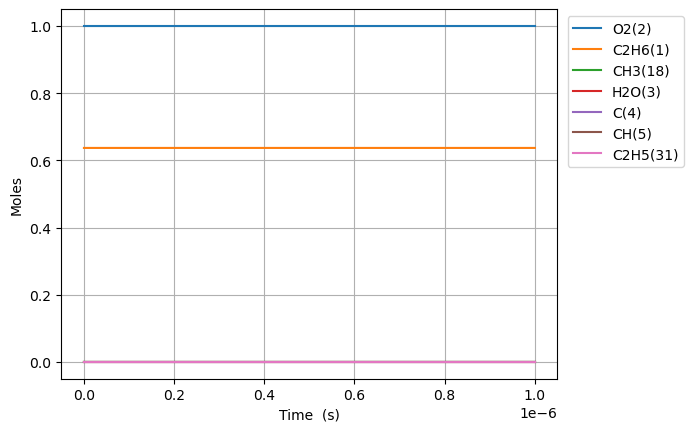

The table this chart was drawn from, first rows:
Time (s), Volume (m^3), N2, Ne, C2H6(1), O2(2), H2O(3), C(4), CH(5), CH3(18), C2H5(31)
0.0, 0.5729, 3.76, 0.0, 0.6369, 1.0, 0.0, 0.0, 0.0, 0.0, 0.0
9.604047531652105e-18, 0.5729, 3.76, 0.0, 0.6369, 1.0, 0.0, 0.0, 0.0, 1.5e-16, 0.0
2.6891333088625893e-17, 0.5729, 3.76, 0.0, 0.6369, 1.0, 0.0, 0.0, 0.0, 4.1999999999999997e-16, 0.0
6.146590420257347e-17, 0.5729, 3.76, 0.0, 0.6369, 1.0, 0.0, 0.0, 0.0, 9.599999999999996e-16, 0.0
1.3061504643046864e-16, 0.5729, 3.76, 0.0, 0.6369, 1.0, 0.0, 0.0, 0.0, 2.039999999999998e-15, 0.0
2.6891333088625896e-16, 0.5729, 3.76, 0.0, 0.6369, 1.0, 0.0, 0.0, 0.0, 4.199999999999991e-15, 0.0
5.455098997978396e-16, 0.5729, 3.76, 0.0, 0.6369, 1.0, 0.0, 0.0, 0.0, 8.519999999999963e-15, 0.0
1.0987030376210007e-15, 0.5729, 3.76, 0.0, 0.6369, 1.0, 0.0, 0.0, 0.0, 1.7159999999999848e-14, 0.0
2.2050893132673233e-15, 0.5729, 3.76, 0.0, 0.6369, 1.0, 0.0, 0.0, 0.0, 3.4439999999999384e-14, 0.0
4.417861864559968e-15, 0.5729, 3.76, 0.0, 0.6369, 1.0, 0.0, 0.0, 0.0, 6.899999999999752e-14, 0.0
8.843406967145258e-15, 0.5729, 3.76, 0.0, 0.6369, 1.0, 0.0, 0.0, 0.0, 1.3811999999999005e-13, 0.0
1.7694497172315838e-14, 0.5729, 3.76, 0.0, 0.6369, 1.0, 0.0, 0.0, 0.0, 2.7635999999996006e-13, 0.0
3.5396677582657e-14, 0.5729, 3.76, 0.0, 0.6369, 1.0, 0.0, 0.0, 0.0, 5.528399999998402e-13, 0.0
7.080103840333932e-14, 0.5729, 3.76, 0.0, 0.6369, 1.0, 0.0, 0.0, 0.0, 1.1057999999993602e-12, 0.0
1.4160976004470396e-13, 0.5729, 3.76, 0.0, 0.6369, 1.0, 0.0, 0.0, 0.0, 2.21171999999744e-12, 0.0
2.8322720332743327e-13, 0.5729, 3.76, 0.0, 0.6369, 1.0, 0.0, 0.0, 0.0, 4.423559999989759e-12, 0.0
5.664620898928918e-13, 0.5729, 3.76, 0.0, 0.6369, 1.0, 0.0, 0.0, 0.0, 8.847239999959034e-12, 0.0
1e-12, 0.5729, 3.76, 0.0, 0.6369, 1.0, 0.0, 0.0, 0.0, 1.5618414996838305e-11, 0.0
1.1329318630238089e-12, 0.5729, 3.76, 0.0, 0.6369, 1.0, 0.0, 0.0, 0.0, 1.7694599999836126e-11, 0.0
2.265871409285643e-12, 0.5729, 3.76, 0.0, 0.6369, 1.0, 0.0, 0.0, 0.0, 3.538931999934448e-11, 0.0
4.531750501809312e-12, 0.5729, 3.76, 0.0, 0.6369, 1.0, 0.0, 0.0, 0.0, 7.077875999737773e-11, 0.0
9.063508686856648e-12, 0.5729, 3.76, 0.0, 0.6369, 1.0, 0.0, 0.0, 0.0, 1.4155763998950963e-10, 0.0
1e-11, 0.5729, 3.76, 0.0, 0.6369, 1.0, 0.0, 0.0, 0.0, 1.5618414995599022e-10, 0.0
1.8127025056951322e-11, 0.5729, 3.76, 0.0, 0.6369, 1.0, 0.0, 0.0, 0.0, 2.8311539995802853e-10, 0.0
3.625405779714067e-11, 0.5729, 3.76, 0.0, 0.6369, 1.0, 0.0, 0.0, 0.0, 5.662309198320344e-10, 0.0
7.250812327751937e-11, 0.5729, 3.76, 0.0, 0.6369, 1.0, 0.0, 0.0, 0.0, 1.1324619593275004e-09, 0.0
9.999999999999999e-11, 0.5729, 3.76, 0.0, 0.6369, 1.0, 0.0, 0.0, 0.0, 1.5618414982579559e-09, 0.0
1.4501625423827677e-10, 0.5729, 3.76, 0.0, 0.6369, 1.0, 0.0, 0.0, 0.0, 2.2649240373049073e-09, 0.0
2.9003251615979156e-10, 0.5729, 3.76, 0.0, 0.6369, 1.0, 0.0, 0.0, 0.0, 4.5298481891788764e-09, 0.0
5.800650400028212e-10, 0.5729, 3.76, 0.0, 0.6369, 1.0, 0.0, 0.0, 0.0, 9.059696476389492e-09, 0.0
9.999999999999999e-10, 0.5729, 3.76, 0.0, 0.6369, 1.0, 0.0, 0.0, 0.0, 1.5618414856759917e-08, 0.0
1.1601300876888803e-09, 0.5729, 3.76, 0.0, 0.6369, 1.0, 0.0, 0.0, 0.0, 1.811939298294985e-08, 0.0
2.3202601830609984e-09, 0.5729, 3.76, 0.0, 0.6369, 1.0, 0.0, 0.0, 0.0, 3.623878571093457e-08, 0.0
3.4803902784331167e-09, 0.5729, 3.76, 0.0, 0.6369, 1.0, 0.0, 0.0, 0.0, 5.435817813552655e-08, 0.0
5.800650469177353e-09, 0.5729, 3.76, 0.0, 0.6369, 1.0, 0.0, 0.0, 0.0, 9.059696166159924e-08, 0.0
8.12091065992159e-09, 0.5729, 3.76, 0.0, 0.6369, 1.0, 0.0, 0.0, 0.0, 1.2683574371850685e-07, 0.0
9.999999999999999e-09, 0.5729, 3.76, 0.0, 0.6369, 1.0, 0.0, 0.0, 0.0, 1.5618413589325565e-07, 0.0
1.0441170850665827e-08, 0.5729, 3.76, 0.0, 0.6369, 1.0, 0.0, 0.0, 0.0, 1.6307452416019563e-07, 0.0
1.50816912321543e-08, 0.5729, 3.76, 0.0, 0.6369, 1.0, 0.0, 0.0, 0.0, 2.3555208068046131e-07, 0.0
2.4362731995131246e-08, 0.5729, 3.76, 0.0, 0.6369, 1.0, 0.0, 0.0, 0.0, 3.8050716745512854e-07, 0.0
3.195990535664532e-08, 0.5729, 3.76, 0.0, 0.6369, 1.0, 0.0, 0.0, 0.0, 4.991628955188798e-07, 0.0
3.95570787181594e-08, 0.5729, 3.76, 0.0, 0.6369, 1.0, 0.0, 0.0, 0.0, 6.178185905007483e-07, 0.0
4.7154252079673475e-08, 0.5729, 3.76, 0.0, 0.6369, 1.0, 0.0, 0.0, 0.0, 7.364742477397963e-07, 0.0
5.475142544118755e-08, 0.5729, 3.76, 0.0, 0.6369, 1.0, 0.0, 0.0, 0.0, 8.551298620585944e-07, 0.0
6.994577216421571e-08, 0.5729, 3.76, 0.0, 0.6369, 1.0, 0.0, 0.0, 0.0, 1.0924409441331267e-06, 0.0
8.514011888724386e-08, 0.5729, 3.76, 0.0, 0.6369, 1.0, 0.0, 0.0, 0.0, 1.329751795759281e-06, 0.0
9.999999999999998e-08, 0.5729, 3.76, 0.0, 0.6369, 1.0, 0.0, 0.0, 0.0, 1.5618385771262487e-06, 0.0
1.0033446561027201e-07, 0.5729, 3.76, 0.0, 0.6369, 1.0, 0.0, 0.0, 0.0, 1.5670623738027301e-06, 0.0
1.3072315905632832e-07, 0.5729, 3.76, 0.0, 0.6369, 1.0, 0.0, 0.0, 0.0, 2.0416825444856676e-06, 0.0
1.6111185250238462e-07, 0.5729, 3.76, 0.0, 0.6369, 1.0, 0.0, 0.0, 0.0, 2.5163011257465046e-06, 0.0
2.2188923939449726e-07, 0.5729, 3.76, 0.0, 0.6369, 1.0, 0.0, 0.0, 0.0, 3.4655322109580204e-06, 0.0
2.8266662628660987e-07, 0.5729, 3.76, 0.0, 0.6369, 1.0, 0.0, 0.0, 0.0, 4.414753003914085e-06, 0.0
4.0422140007083514e-07, 0.5729, 3.76, 0.0, 0.6369, 1.0, 0.0, 0.0, 0.0, 6.313153219585691e-06, 0.0
5.257761738550604e-07, 0.5729, 3.76, 0.0, 0.6369, 1.0, 0.0, 0.0, 0.0, 8.21148077727972e-06, 0.0
7.688857214235109e-07, 0.5729, 3.76, 0.0, 0.6369, 1.0, 0.0, 0.0, 0.0, 1.2007833963360396e-05, 0.0
9.999999999999997e-07, 0.5729, 3.76, 0.0, 0.6369, 1.0, 0.0, 0.0, 0.0, 1.5616370852919667e-05, 0.0
